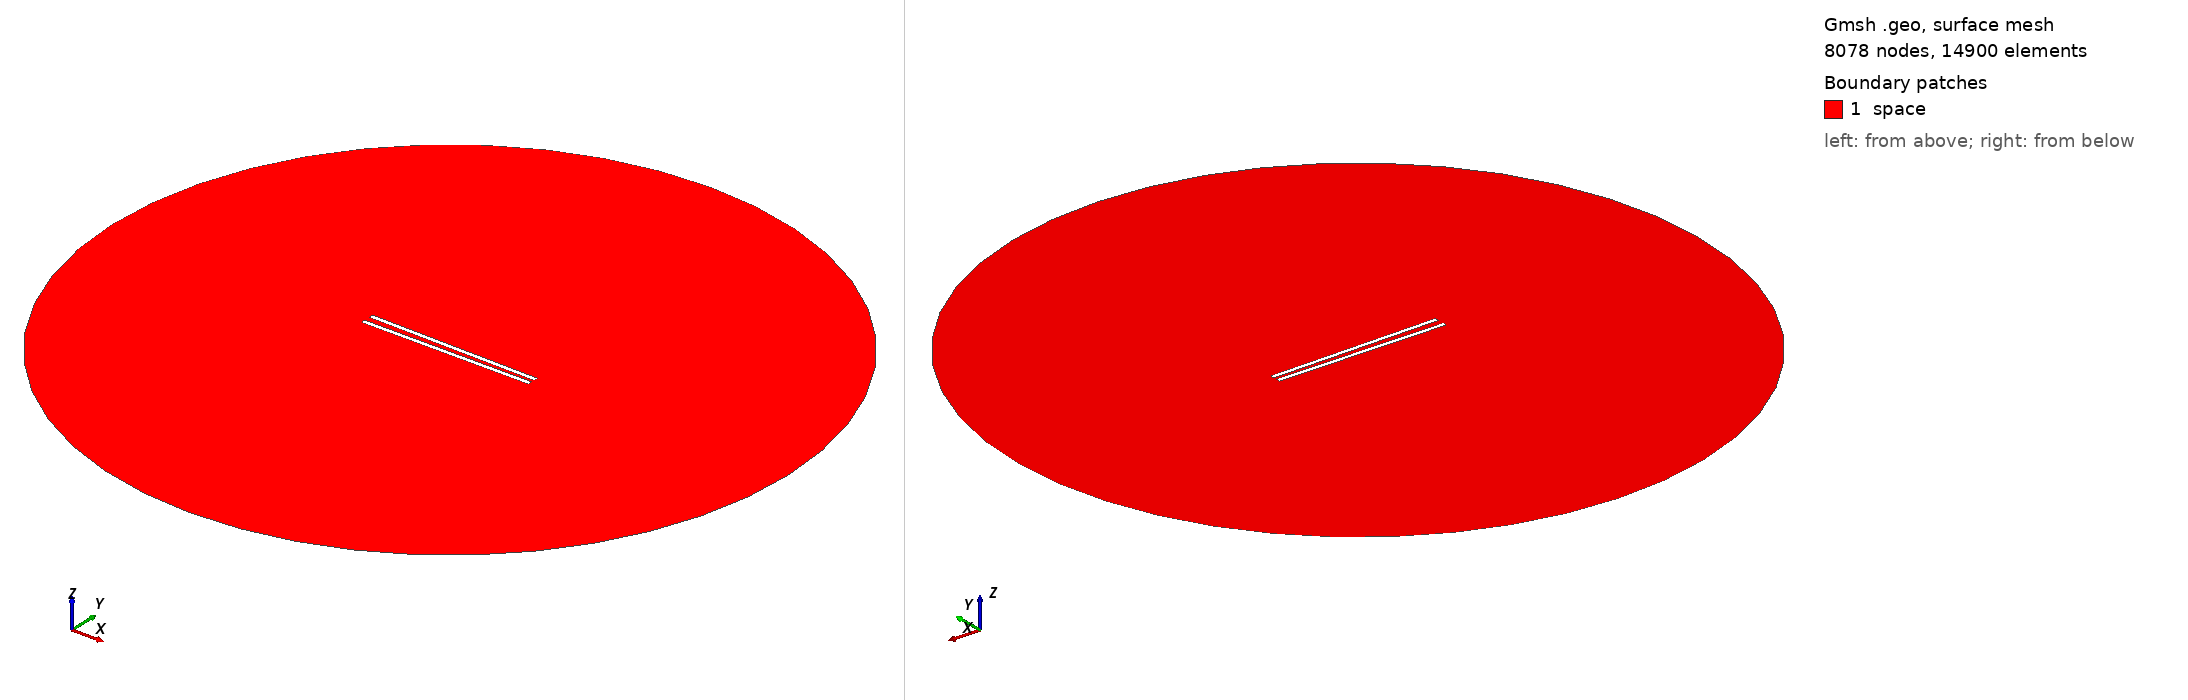

Gmsh geometry script, surface-meshed: 8078 nodes, 14900 surface elements. Boundary patches (legend numbers): 1 space. Left view from above one corner, right view from below the opposite corner. Legend entries are the model's physical surfaces. The drawing asked Gmsh for element sizes between 1% and 20% of the model's largest extent; the script's own settings can give other sizes.

=== 1000.geo (drawn) ===
// Set the geometry kernel
SetFactory("OpenCASCADE");

//---------------------------------------
// Rectangles
//---------------------------------------

// Rectangle 1 (top)
Point(1) = {-49.4, 1.25, 0, 1.0};
Point(2) = {49.4, 1.25, 0, 1.0};
Point(3) = {49.4, 4.05, 0, 1.0};
Point(4) = {-49.4, 4.05, 0, 1.0};

Line(1) = {1, 2};
Line(2) = {2, 3};
Line(3) = {3, 4};
Line(4) = {4, 1};

Line Loop(1) = {1, 2, 3, 4};
Plane Surface(1) = {1};

Rotate { {0, 0, 1}, {0,  1.25,  0}, -0.017 } {
  Surface{1};
}

// Rectangle 2 (bottom)
Point(5) = {-49.4, -1.25, 0, 1.0};
Point(6) = {49.4, -1.25, 0, 1.0};
Point(7) = {49.4, -4.05, 0, 1.0};
Point(8) = {-49.4, -4.05, 0, 1.0};

Line(5) = {5, 6};
Line(6) = {6, 7};
Line(7) = {7, 8};
Line(8) = {8, 5};

Line Loop(2) = {5, 6, 7, 8};
Plane Surface(2) = {2}; 


//---------------------------------------
// Circle
//---------------------------------------

// Define points
Point(9) = {0, 0, 0};        // Center
Point(10) = {200, 0, 0};     // Start point
Point(11) = {0, 200, 0};     // 90 degrees
Point(12) = {-200, 0, 0};    // 180 degrees
Point(13) = {0, -200, 0};    // 270 degrees

// Define circle arcs (each needs start, center, end)
Circle(9) = {10, 9, 11};
Circle(10) = {11, 9, 12};
Circle(11) = {12, 9, 13};
Circle(12) = {13, 9, 10};

// Define curve loop and surface if needed
Curve Loop(3) = {9, 10, 11, 12};
Surface(3) = {3};

//---------------------------------------
// Define Physical Groups
//---------------------------------------                

//--- Physical Curves
// Physical groups for boundaries
Physical Line("force_segment", 10) = {1};
Physical Line("upper_plate", 11) = {2, 3, 4};
Physical Line("lower_plate", 12) = {5, 6, 7, 8};
Physical Line("boundary", 20) = {9, 10, 11, 12};

// Subtract Rectangles from Circle
BooleanDifference{ Surface{3}; Delete; }{ Surface{1}; Surface{2}; Delete; }
//--- Physical Surfaces
Physical Surface("space", 30) = {3};


//---------------------------------------
// Fine mesh near the plates
//--------------------------------------- 

// Define a distance field for mesh refinement
Field[1] = Distance;
Field[1].CurvesList = {1, 2, 3, 4, 5, 6, 7, 8};  // Rectangle curves
Field[1].NumPointsPerCurve = 200;

c = 0.3;
// Define threshold field to control mesh size based on distance to attractor
Field[2] = Threshold;
Field[2].IField = 1;
Field[2].LcMin = c; // Minimum element size near the attractor
Field[2].LcMax = 100*c;  // Maximum element size away from the attractor
Field[2].DistMin = 0.01;
Field[2].DistMax = 40;

Background Field = 2;

//---------------------------------------
// 6. Generate the Mesh
//---------------------------------------
Mesh 2;  // 2D mesh generation
